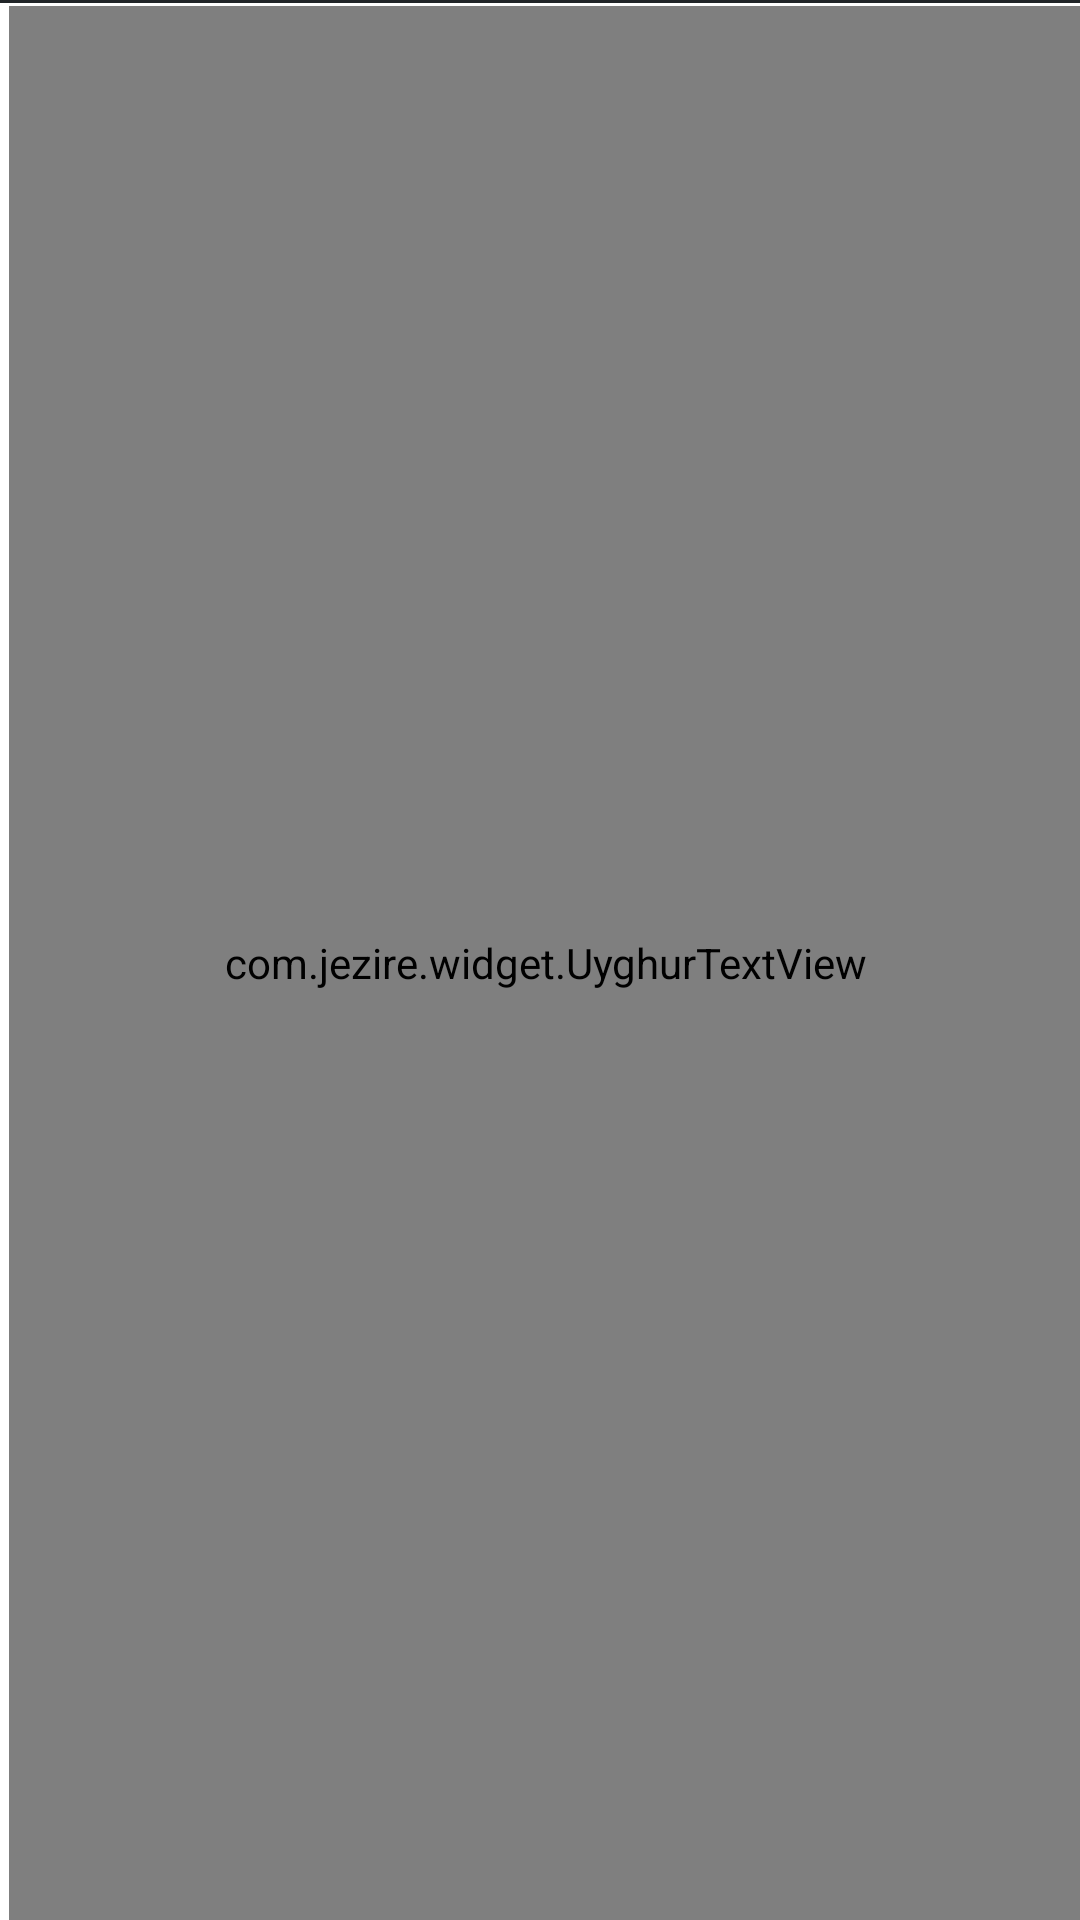

Here is an Android app screen rendered from its layout file. Give the layout XML and the strings, colors and styles it references.
<!-- AndroidManifest.xml: application theme AppTheme -->
<!-- res/layout/layout_widget_menu_button.xml -->
<LinearLayout xmlns:android="http://schemas.android.com/apk/res/android"
    android:layout_width="match_parent"
    android:layout_height="52dp"
    android:orientation="vertical" >

    <LinearLayout
        android:id="@+id/lineViewHolder"
        android:layout_width="match_parent"
        android:layout_height="wrap_content"
        android:orientation="vertical" >

        <View
            android:id="@+id/lineView1"
            android:layout_width="match_parent"
            android:layout_height="1dp"
            android:background="#212528" >
        </View>

        <View
            android:id="@+id/lineView2"
            android:layout_width="match_parent"
            android:layout_height="1dp" >
        </View>
    </LinearLayout>

    <com.jezire.widget.UyghurTextView
        android:id="@+id/txtText"
        android:layout_width="match_parent"
        android:layout_height="match_parent"
        android:layout_gravity="center|center"
        android:layout_marginLeft="2dp"
        android:gravity="center|center"
        android:maxLines="2"
        android:singleLine="false"
        android:textSize="12sp" >
    </com.jezire.widget.UyghurTextView>

</LinearLayout>
<!-- resources referenced by this layout -->
<resources>
  <style name="AppTheme" parent="AppBaseTheme">
          
      </style>
  <style name="AppBaseTheme" parent="android:Theme.Light">
          
      </style>
</resources>
